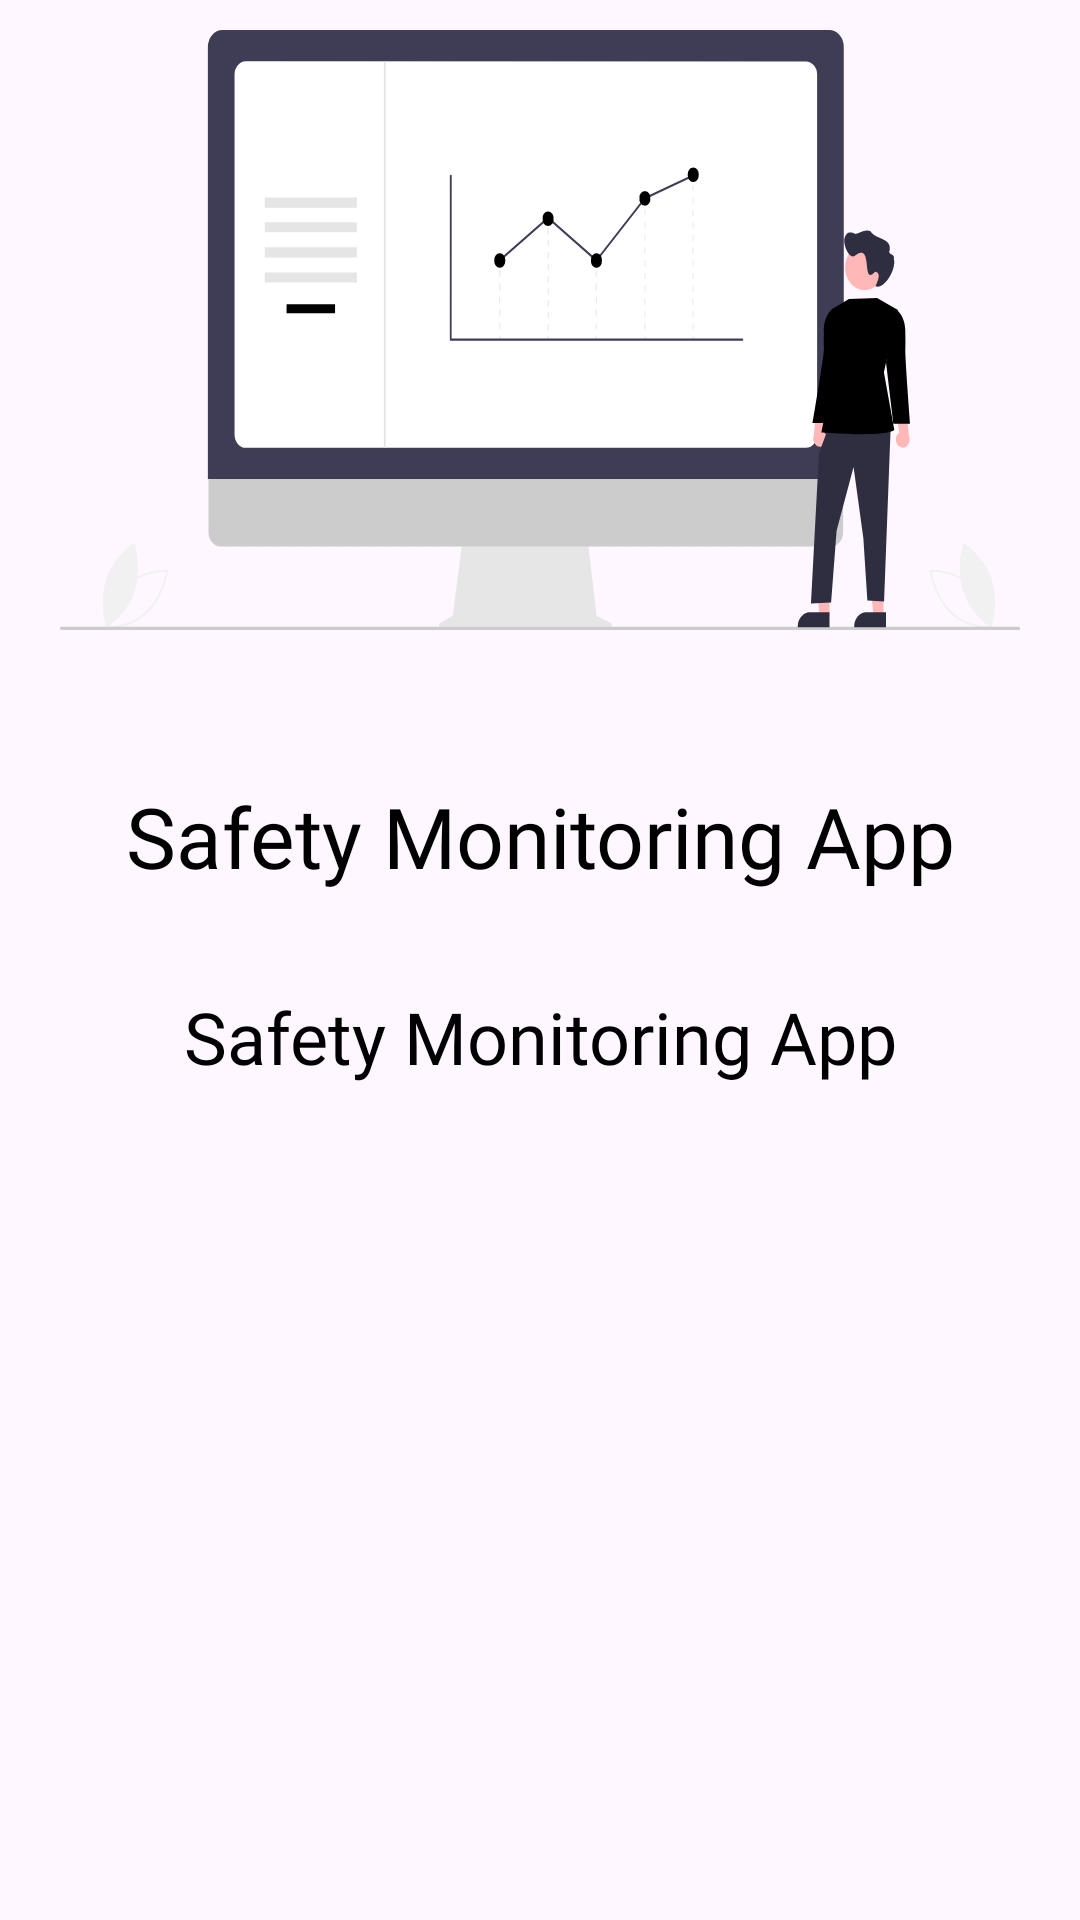

Write the Android layout XML for this screen, with the resource values it uses.
<!-- AndroidManifest.xml: application theme Theme.SafetyMonitoringApp -->
<!-- res/layout/slider_layout.xml -->
<?xml version="1.0" encoding="utf-8"?>
<LinearLayout xmlns:android="http://schemas.android.com/apk/res/android"
    android:layout_width="match_parent"
    android:layout_height="match_parent"
    xmlns:app="http://schemas.android.com/apk/res-auto"
    android:orientation="vertical"
    app:flow_horizontalAlign="center">

    <ImageView
        android:id="@+id/titleImage"
        android:layout_width="match_parent"
        android:layout_height="200dp"
        android:layout_marginTop="10dp"
        android:src="@drawable/undraw_dashboard_re_3b762"/>

    <ScrollView
        android:layout_width="match_parent"
        android:layout_height="wrap_content">
        <LinearLayout
            android:layout_width="match_parent"
            android:layout_height="wrap_content"
            android:orientation="vertical">

            <TextView
                android:id="@+id/textTitle"
                android:layout_width="match_parent"
                android:layout_height="wrap_content"
                android:layout_marginTop="50dp"
                android:fontFamily="@font/poppins_bold"
                android:text="@string/app_name"
                android:textAlignment="center"
                android:textColor="@color/black"
                android:textSize="28sp" />

            <TextView
                android:id="@+id/textDescription"
                android:layout_width="match_parent"
                android:layout_height="wrap_content"
                android:layout_marginTop="32dp"
                android:layout_marginHorizontal="30dp"
                android:fontFamily="@font/poppins"
                android:text="@string/app_name"
                android:textAlignment="center"
                android:textColor="@color/black"
                android:textSize="24sp" />
    </LinearLayout>
    </ScrollView>


</LinearLayout>
<!-- resources referenced by this layout -->
<resources>
  <color name="black">#FF000000</color>
  <!-- drawable undraw_dashboard_re_3b762: vector/xml drawable (drawable, 7711 chars, omitted) -->
  <string name="app_name">Safety Monitoring App</string>
  <style name="Theme.SafetyMonitoringApp" parent="Base.Theme.SafetyMonitoringApp">
          <item name="android:statusBarColor">#6dd47e</item>
      </style>
  <style name="Base.Theme.SafetyMonitoringApp" parent="Theme.Material3.DayNight.NoActionBar">
          
          
      </style>
</resources>
